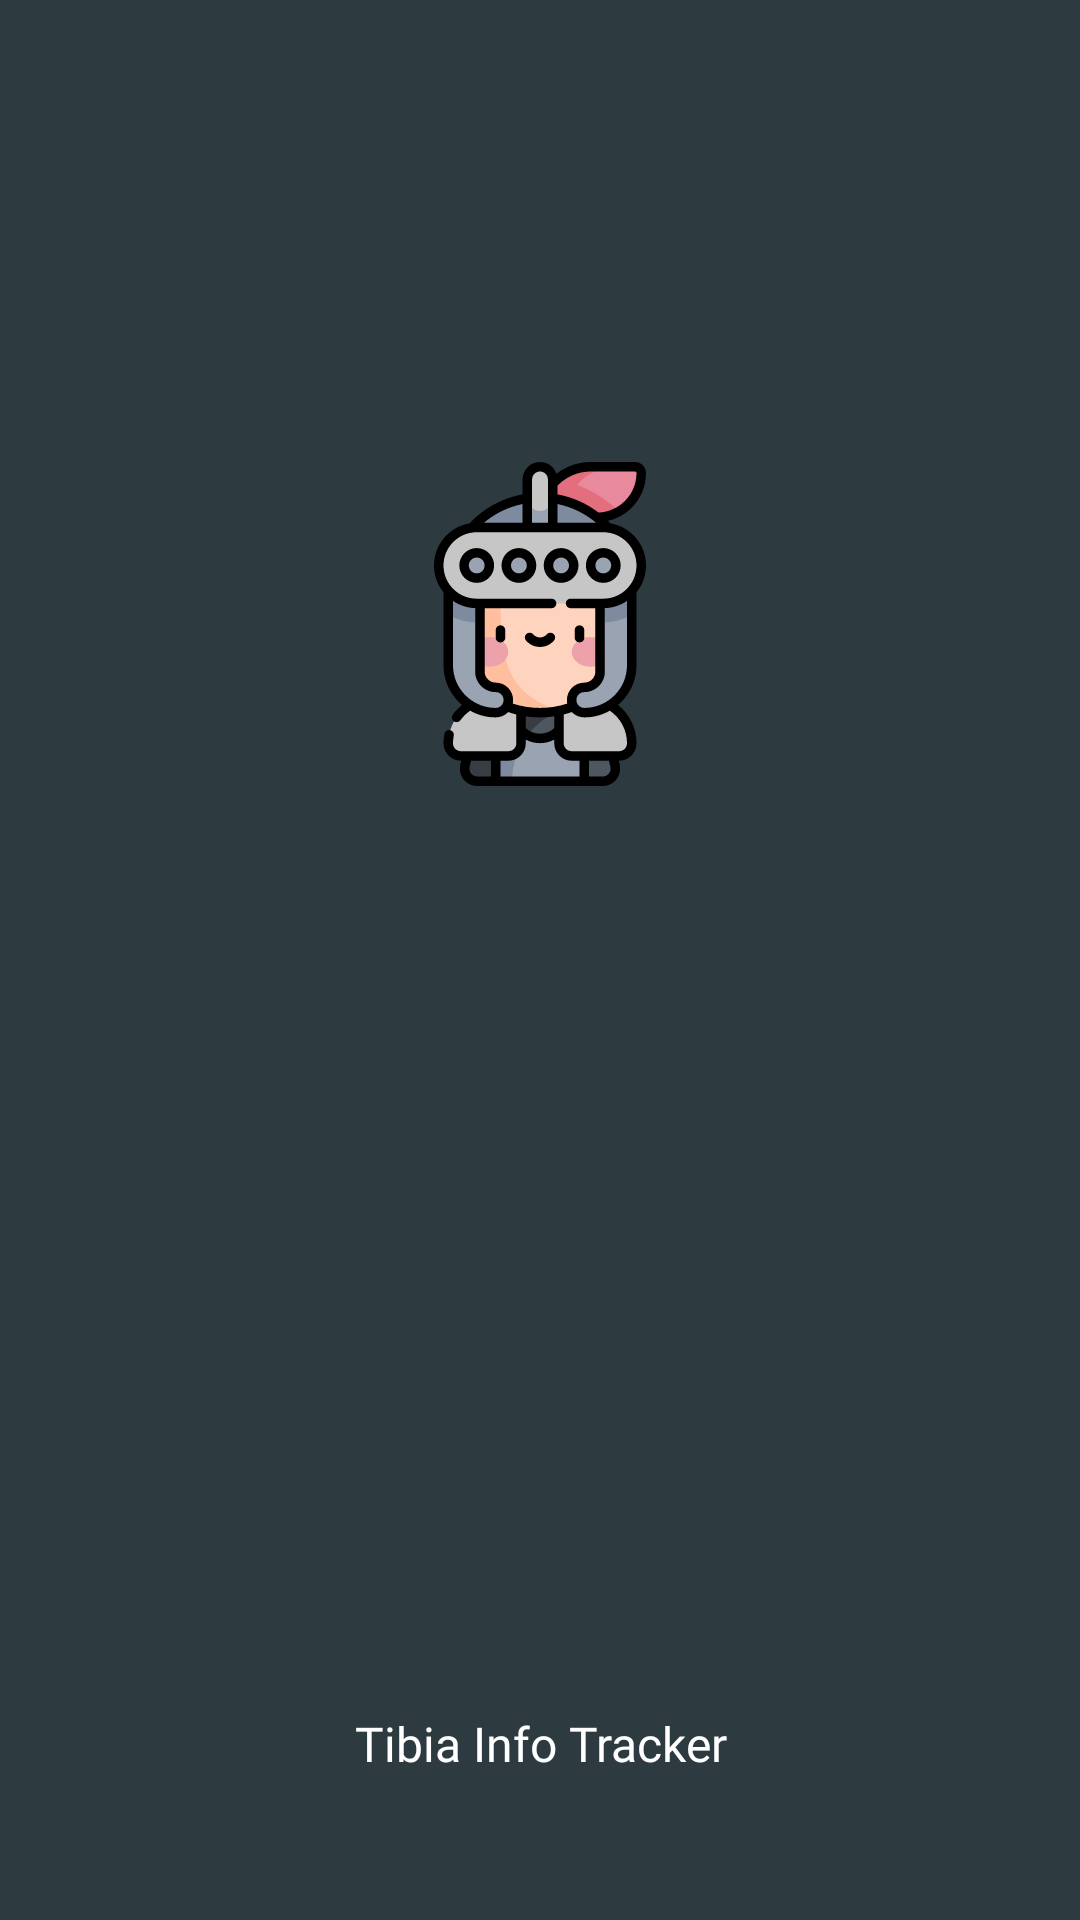

Android layout source for this screen:
<!-- AndroidManifest.xml: application theme Theme.TibiaInfoTracker -->
<!-- res/layout/activity_splash_screen.xml -->
<?xml version="1.0" encoding="utf-8"?>
<androidx.constraintlayout.widget.ConstraintLayout xmlns:android="http://schemas.android.com/apk/res/android"
    xmlns:app="http://schemas.android.com/apk/res-auto"
    android:layout_width="match_parent"
    android:layout_height="match_parent"
    android:background="@color/gray_2D3A40">

    <ImageView
        android:id="@+id/imageView"
        android:layout_width="0dp"
        android:layout_height="0dp"
        android:src="@drawable/ic_character_selected"
        app:layout_constraintBottom_toBottomOf="parent"
        app:layout_constraintEnd_toEndOf="parent"
        app:layout_constraintHeight_percent="0.3"
        app:layout_constraintWidth_percent="0.3"
        app:layout_constraintStart_toStartOf="parent"
        app:layout_constraintTop_toTopOf="parent"
        app:layout_constraintVertical_bias="0.25" />

    <TextView
        android:layout_width="0dp"
        android:layout_height="wrap_content"
        android:fontFamily="@font/catamaran_semibold"
        android:gravity="center"
        android:maxLines="1"
        android:text="@string/app_name"
        android:textColor="@color/white"
        android:textSize="16sp"
        android:layout_marginBottom="@dimen/margin_48"
        app:layout_constraintBottom_toBottomOf="parent"
        app:layout_constraintEnd_toEndOf="parent"
        app:layout_constraintStart_toStartOf="parent" />

</androidx.constraintlayout.widget.ConstraintLayout>
<!-- resources referenced by this layout -->
<resources>
  <color name="gray_2D3A40">#2D3A40</color>
  <color name="white">#FFFFFFFF</color>
  <dimen name="margin_48">48dp</dimen>
  <!-- drawable ic_character_selected: vector/xml drawable (drawable, 10748 chars, omitted) -->
  <string name="app_name">Tibia Info Tracker</string>
  <style name="Theme.TibiaInfoTracker" parent="Theme.Design.Light.NoActionBar">
          
          <item name="colorPrimary">@color/purple_500</item>
          <item name="colorPrimaryVariant">@color/purple_700</item>
          <item name="colorOnPrimary">@color/white</item>
          
          <item name="android:statusBarColor" tools:targetApi="l">@color/gray_2D3A40</item>
          
      </style>
  <color name="purple_500">#FF6200EE</color>
  <color name="purple_700">#FF3700B3</color>
</resources>
